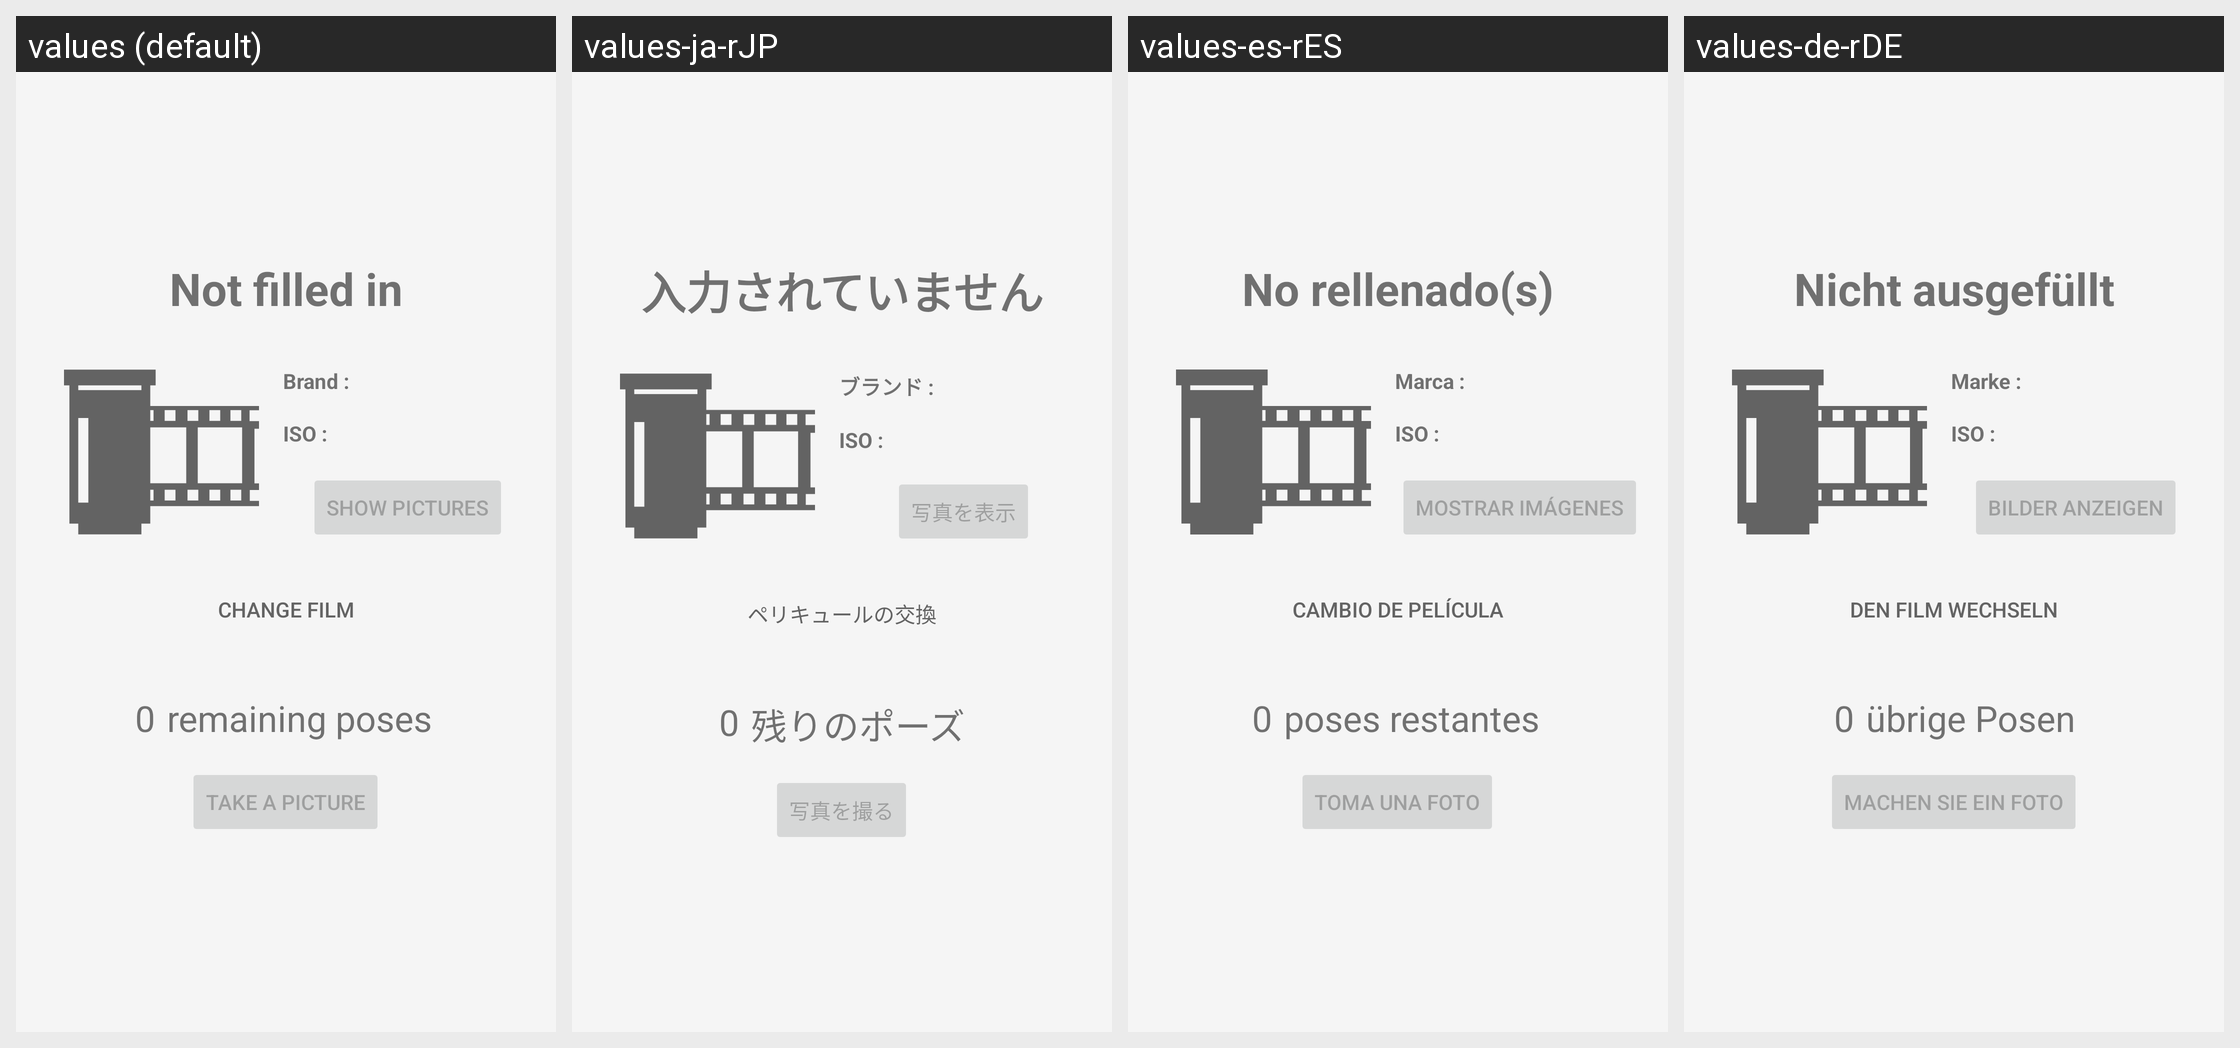

For this localized Android screen grid, give each drawn string resource with its value in every locale shown.
Android screen res/layout/fragment_film.xml rendered under 4 locales, left to right: values (default), values-ja-rJP, values-es-rES, values-de-rDE. Device: Nexus 5 (rendered at 1080×1920; each locale shown at half size, 540×960, under a caption strip naming it); theme Theme.FDBSilverFilm.
Other locales in the repository, not shown: values-fr-rFR.
Strings drawn on this screen, with the default value and each locale's value (text and hints the layout hard-codes, and strings that could not be matched under every locale, appear in the picture but are not listed):

brand2
  values: Brand :
  values-ja-rJP: ブランド :
  values-es-rES: Marca :
  values-de-rDE: Marke :

NR
  values: Not filled in
  values-ja-rJP: 入力されていません
  values-es-rES: No rellenado(s)
  values-de-rDE: Nicht ausgefüllt

take_a_picture
  values: Take a picture
  values-ja-rJP: 写真を撮る
  values-es-rES: Toma una foto
  values-de-rDE: Machen Sie ein Foto

change_film
  values: Change film
  values-ja-rJP: ペリキュールの交換
  values-es-rES: Cambio de película
  values-de-rDE: Den Film wechseln

remaining_poses
  values: remaining poses
  values-ja-rJP: 残りのポーズ
  values-es-rES: poses restantes
  values-de-rDE: übrige Posen

zero
  values: 0
  values-ja-rJP: 0  [not translated; the default value is used]
  values-es-rES: 0  [not translated; the default value is used]
  values-de-rDE: 0  [not translated; the default value is used]

iso2
  values: ISO :
  values-ja-rJP: ISO :  [not translated; the default value is used]
  values-es-rES: ISO :  [not translated; the default value is used]
  values-de-rDE: ISO :  [not translated; the default value is used]

show_pictures
  values: Show pictures
  values-ja-rJP: 写真を表示
  values-es-rES: Mostrar imágenes
  values-de-rDE: Bilder anzeigen
